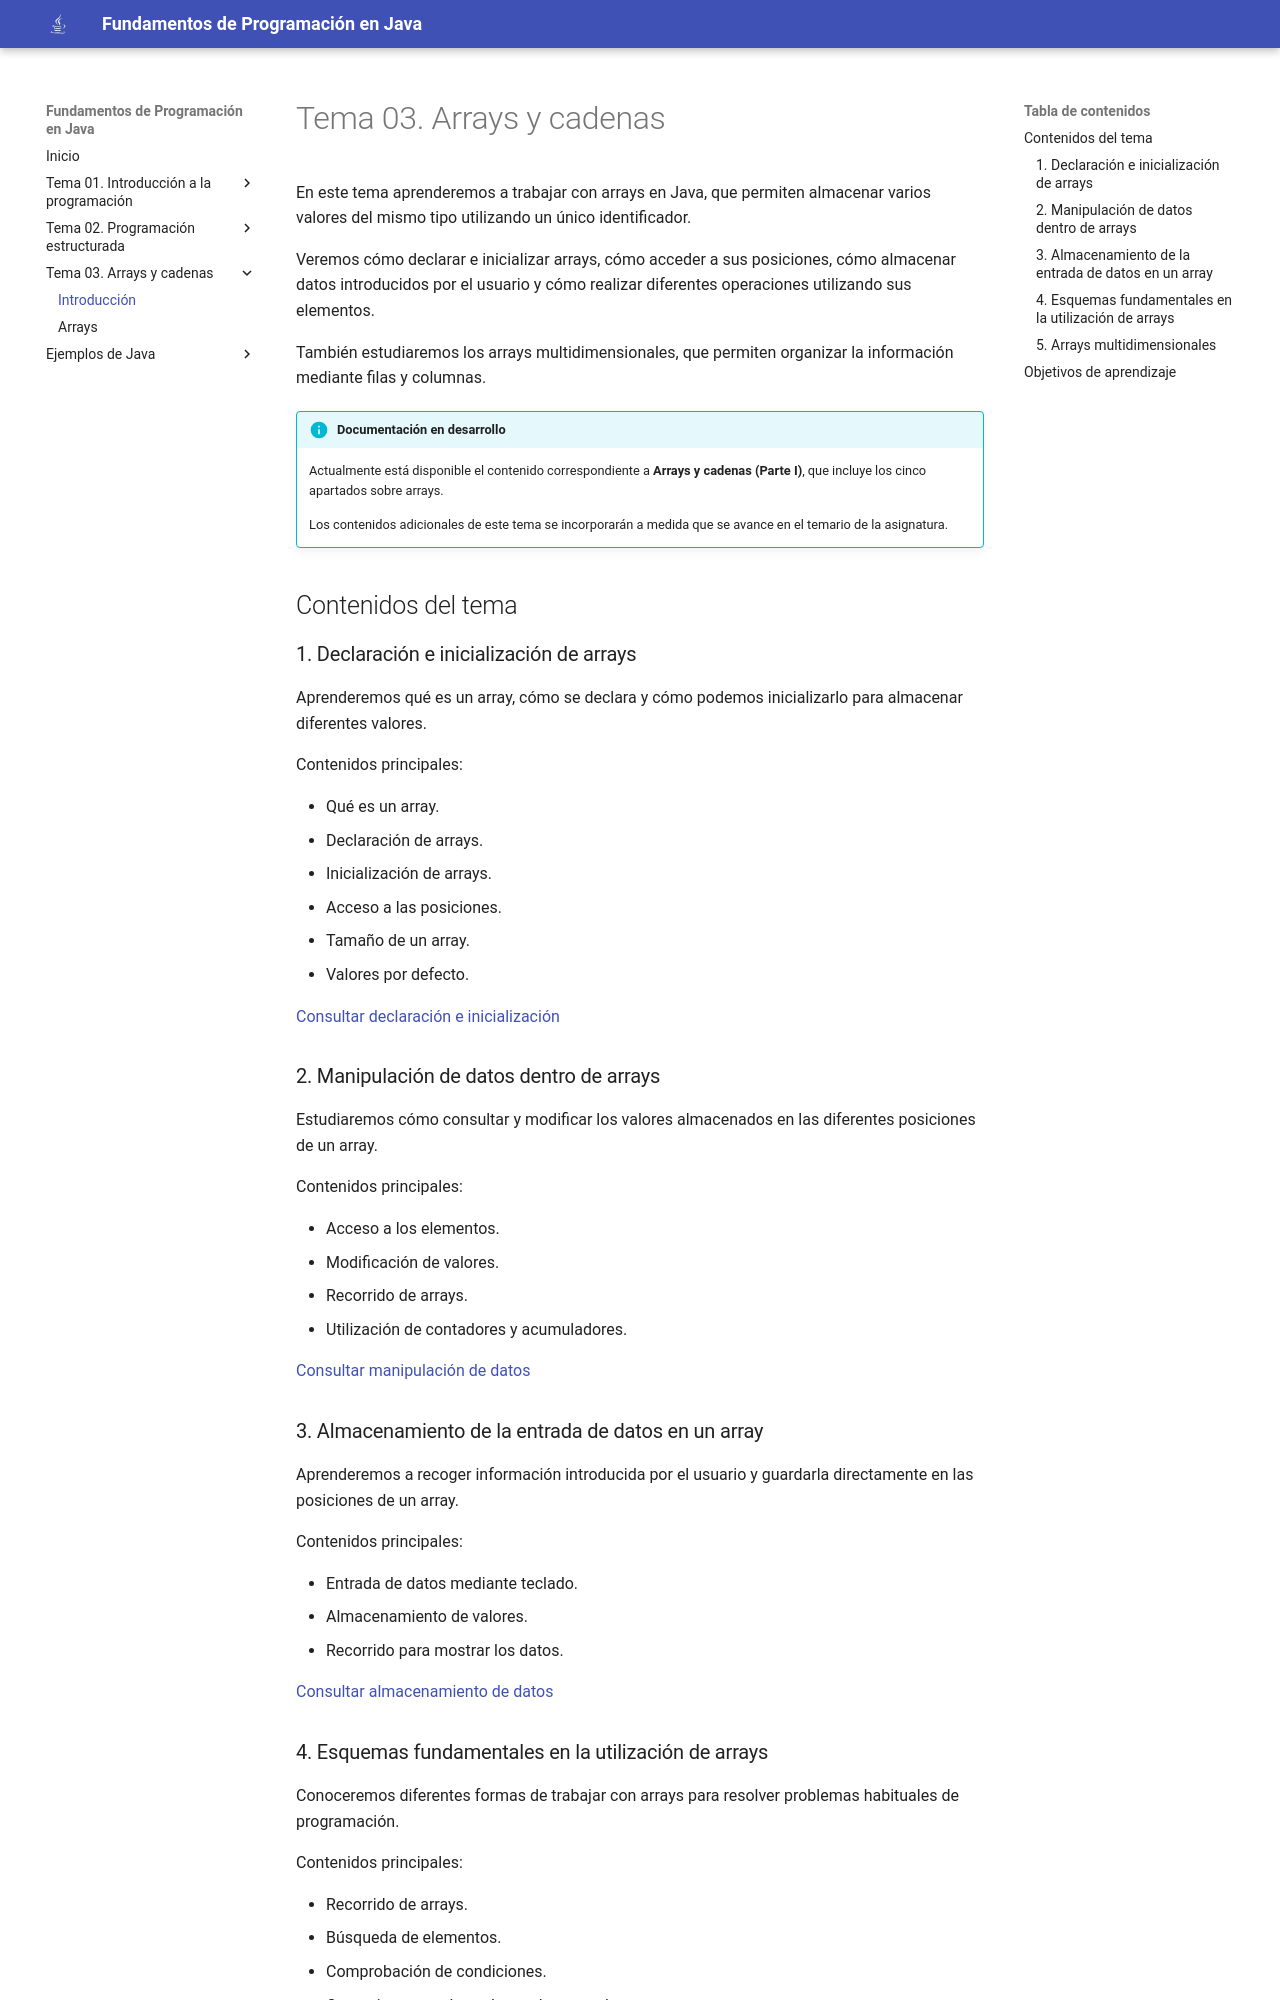

repository: moimun/fundamentos-programacion-java · page: tema03/index.html · generator: mkdocs



# Tema 03. Arrays y cadenas

En este tema aprenderemos a trabajar con arrays en Java, que permiten almacenar varios valores del mismo tipo utilizando un único identificador.

Veremos cómo declarar e inicializar arrays, cómo acceder a sus posiciones, cómo almacenar datos introducidos por el usuario y cómo realizar diferentes operaciones utilizando sus elementos.

También estudiaremos los arrays multidimensionales, que permiten organizar la información mediante filas y columnas.

!!! info "Documentación en desarrollo"

    Actualmente está disponible el contenido correspondiente a **Arrays y cadenas (Parte I)**, que incluye los cinco apartados sobre arrays.

    Los contenidos adicionales de este tema se incorporarán a medida que se avance en el temario de la asignatura.

## Contenidos del tema

### 1. Declaración e inicialización de arrays

Aprenderemos qué es un array, cómo se declara y cómo podemos inicializarlo para almacenar diferentes valores.

Contenidos principales:

- Qué es un array.
- Declaración de arrays.
- Inicialización de arrays.
- Acceso a las posiciones.
- Tamaño de un array.
- Valores por defecto.

[Consultar declaración e inicialización](arrays.md#1-declaracion-e-inicializacion-de-arrays)

### 2. Manipulación de datos dentro de arrays

Estudiaremos cómo consultar y modificar los valores almacenados en las diferentes posiciones de un array.

Contenidos principales:

- Acceso a los elementos.
- Modificación de valores.
- Recorrido de arrays.
- Utilización de contadores y acumuladores.

[Consultar manipulación de datos](arrays.md#2-manipulacion-de-datos-dentro-de-arrays)

### 3. Almacenamiento de la entrada de datos en un array

Aprenderemos a recoger información introducida por el usuario y guardarla directamente en las posiciones de un array.

Contenidos principales:

- Entrada de datos mediante teclado.
- Almacenamiento de valores.
- Recorrido para mostrar los datos.

[Consultar almacenamiento de datos](arrays.md#3-almacenamiento-de-la-entrada-de-datos-en-un-array)
